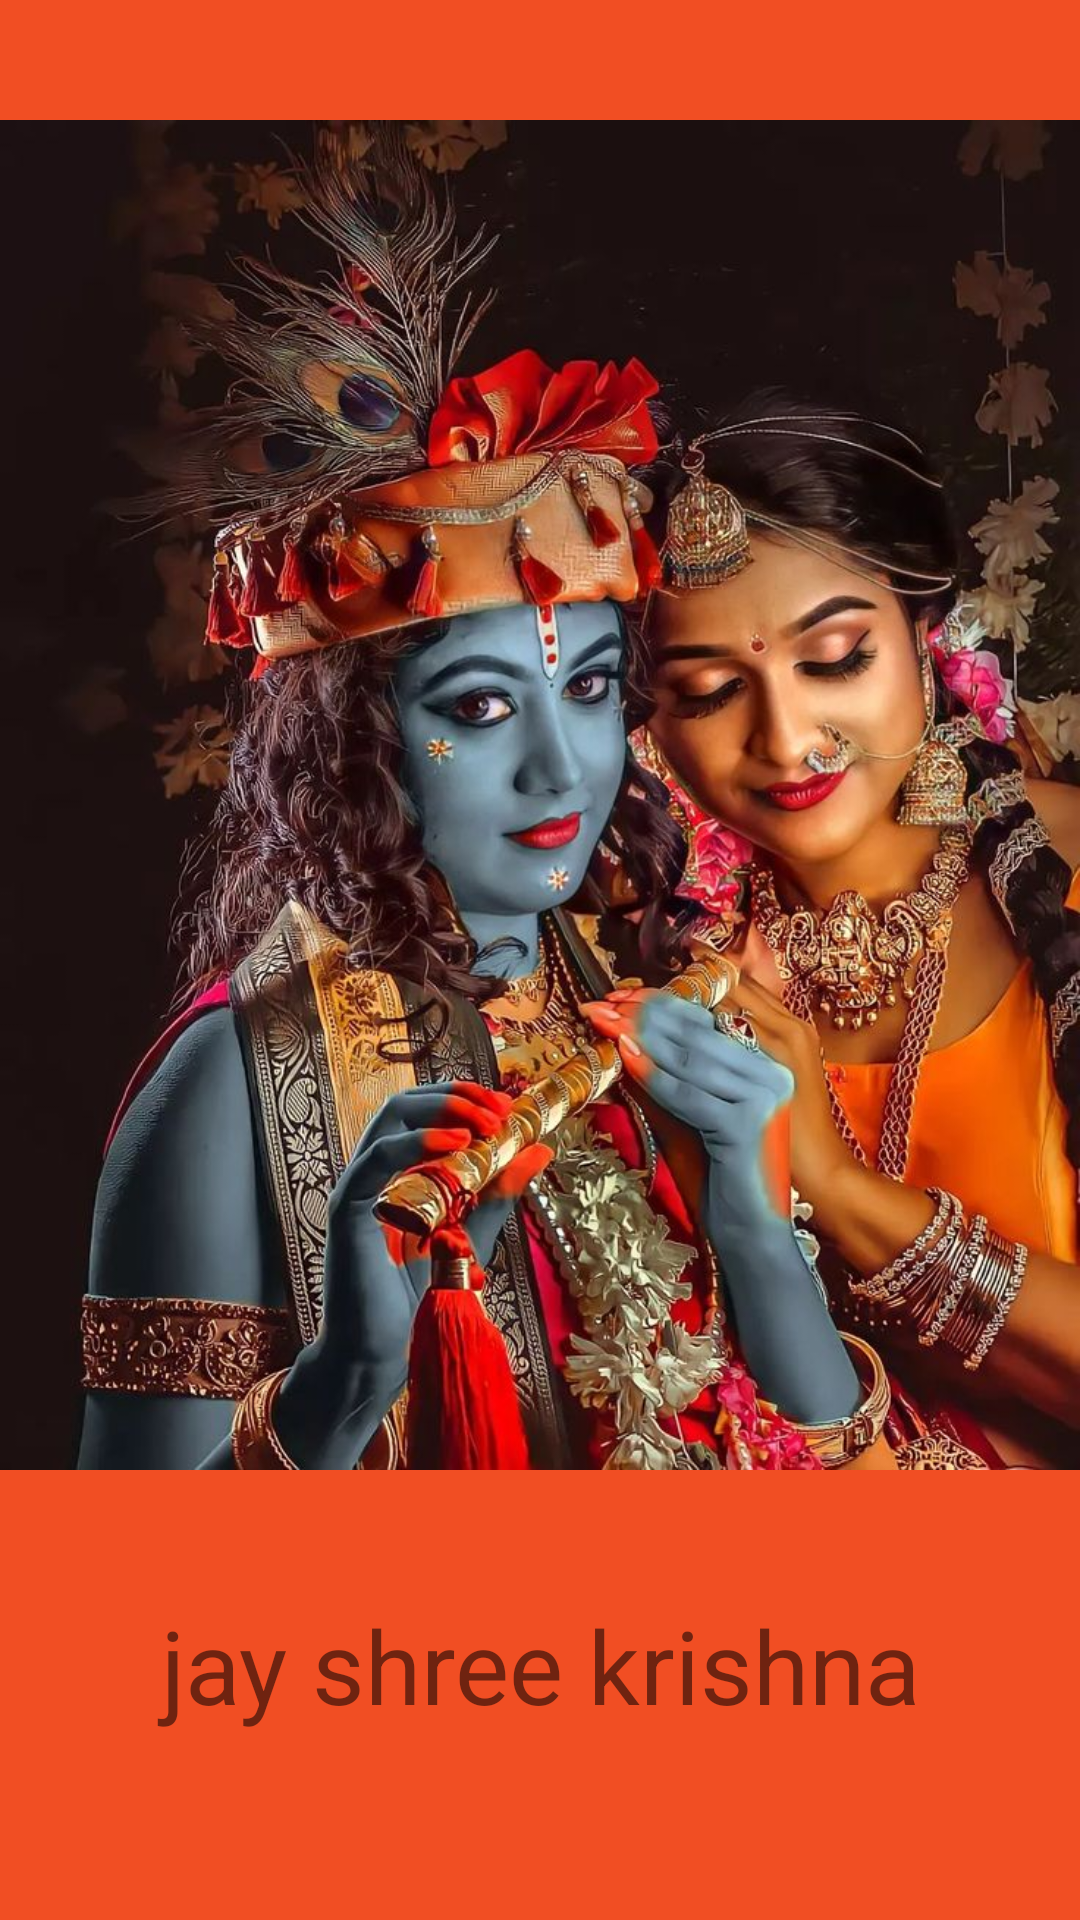

Here is an Android app screen rendered from its layout file. Give the layout XML and the strings, colors and styles it references.
<!-- AndroidManifest.xml: application theme Theme.Kv2 -->
<!-- res/layout/customtoast.xml -->
<?xml version="1.0" encoding="utf-8"?>
<LinearLayout xmlns:android="http://schemas.android.com/apk/res/android"
    android:layout_width="match_parent"
    android:layout_height="wrap_content"
    android:id="@+id/custom_toast_layout"
    android:orientation="vertical"
    android:background="#F14E23"
    >

    <ImageView
        android:id="@+id/image"
        android:layout_width="wrap_content"
        android:layout_height="530dp"
        android:contentDescription="Hello"
        android:src="@drawable/k2" />

    <TextView
        android:id="@+id/message"
        android:layout_width="match_parent"
        android:layout_height="50dp"
        android:contentDescription="To"
        android:gravity="center"
        android:text="jay shree krishna"
        android:textSize="34sp" />
</LinearLayout>
<!-- resources referenced by this layout -->
<resources>
  <!-- drawable k2: jpg bitmap (drawable, 146974 bytes) -->
  <style name="Theme.Kv2" parent="Theme.MaterialComponents.DayNight.DarkActionBar">
          
          <item name="colorPrimary">@color/purple_500</item>
          <item name="colorPrimaryVariant">@color/purple_700</item>
          <item name="colorOnPrimary">@color/white</item>
          
          <item name="colorSecondary">@color/teal_200</item>
          <item name="colorSecondaryVariant">@color/teal_700</item>
          <item name="colorOnSecondary">@color/black</item>
          
          <item name="android:statusBarColor" tools:targetApi="l">?attr/colorPrimaryVariant</item>
          
      </style>
  <color name="purple_500">#FF6200EE</color>
  <color name="purple_700">#FF3700B3</color>
  <color name="white">#FFFFFFFF</color>
  <color name="teal_200">#FF03DAC5</color>
  <color name="teal_700">#FF018786</color>
  <color name="black">#FF000000</color>
</resources>
